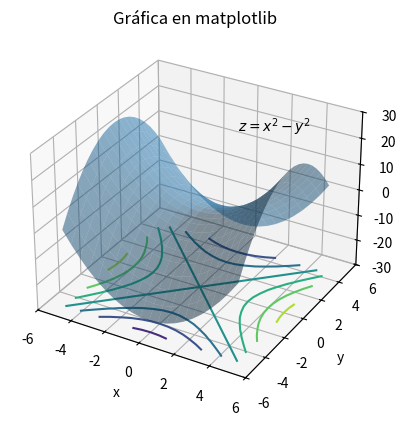

Reproduce this figure in Python.
#!/usr/bin/env python3
# -*- coding: utf-8 -*-

# este guion de Python grafica una silla de montar junto con sus curvas de nivel
# el resultado se guarda en formato png

import numpy as np
import matplotlib.pyplot as plt

# figura y ejes
fig = plt.figure()
ax = plt.axes(projection='3d')

# variables
x_min, x_max = -5, 5
y_min, y_max = -5, 5
paso = 0.5
xs, ys = np.mgrid[x_min:x_max+.1:paso, y_min:y_max:paso]
zs = xs**2 - ys**2

# superficie
ax.plot_surface(xs, ys, zs, alpha=0.5)
# curvas de nivel
cset = ax.contour(xs, ys, zs, zdir='z', offset=-30)

# título
ax.set_title('Gráfica en matplotlib')

# anotación descriptiva
plt.annotate(r'$z = x^2 - y^2$', xy=(0,0), xytext=(0.019,0.04))

# configuración de los ejes
ax.set_xlabel('x')
ax.set_xlim(x_min +x_min/5, x_max + x_max/5)
ax.set_ylabel('y')
ax.set_ylim(y_min +y_min/5, y_max + y_max/5)
ax.set_zlabel('z')
ax.set_zlim(-30, 30)

# se guarda la imagen
plt.savefig('python_plot.png')
